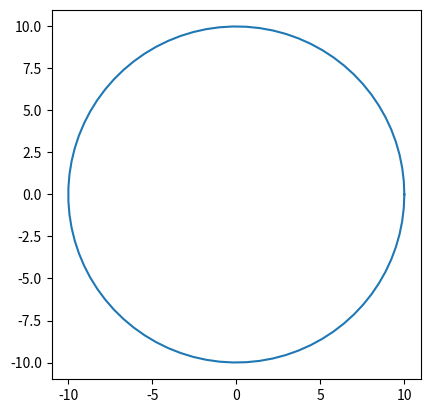
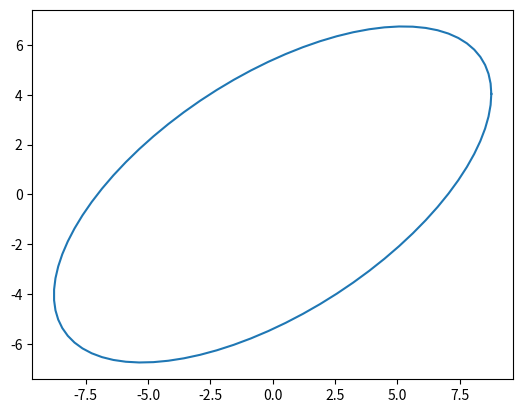

The matplotlib source for these figures, in order: (Note: this script raises an exception after producing the figures.)
import numpy as np
import matplotlib.pyplot as plt

def rot_delta(delta):
    return np.array([[1., 0., 0.], [0., np.cos(delta), np.sin(delta)], [0, -np.sin(delta), np.cos(delta)]])

def rot_alpha(alpha):
    return np.array([[np.cos(alpha), 0., np.sin(alpha)], [0., 1., 0.], [-np.sin(alpha), 0., np.cos(alpha)]])

def rot_beta(beta):
    return np.array([[1., 0., 0.], [0., np.cos(beta), -np.sin(beta)], [0, np.sin(beta), np.cos(beta)]])

r = 10
pa_space = np.linspace(0, np.pi*2., 80)
x = r*np.cos(pa_space)
y = r*np.sin(pa_space)

plt.figure()
plt.plot(x, y)
plt.gca().set_aspect('equal', adjustable='box')
plt.show()

alpha = 0.5
beta = 1.
delta = 0.

transform = np.matmul(rot_beta(beta), (np.matmul(rot_alpha(alpha), rot_delta(delta))))

def rot_transform(args):
    return np.matmul(rot_beta(args[1]), (np.matmul(rot_alpha(args[0]), rot_delta(args[2]))))

x1, y1, z1 = np.matmul(rot_transform([alpha, beta, delta]), np.array([x, y, np.zeros_like(x)]))

plt.figure()
plt.plot(x1, y1)
plt.gca().set_aspect('equal', adjustable='box')
plt.show()

import scipy.optimize as opt

res = opt.minimize(lambda arg: sum(abs(np.matmul(rot_transform(arg), np.array([x, y, np.zeros_like(x)])) - np.array([x1, y1, z1]))), x0=[0.5, 0.5, 0.])
print(res)
